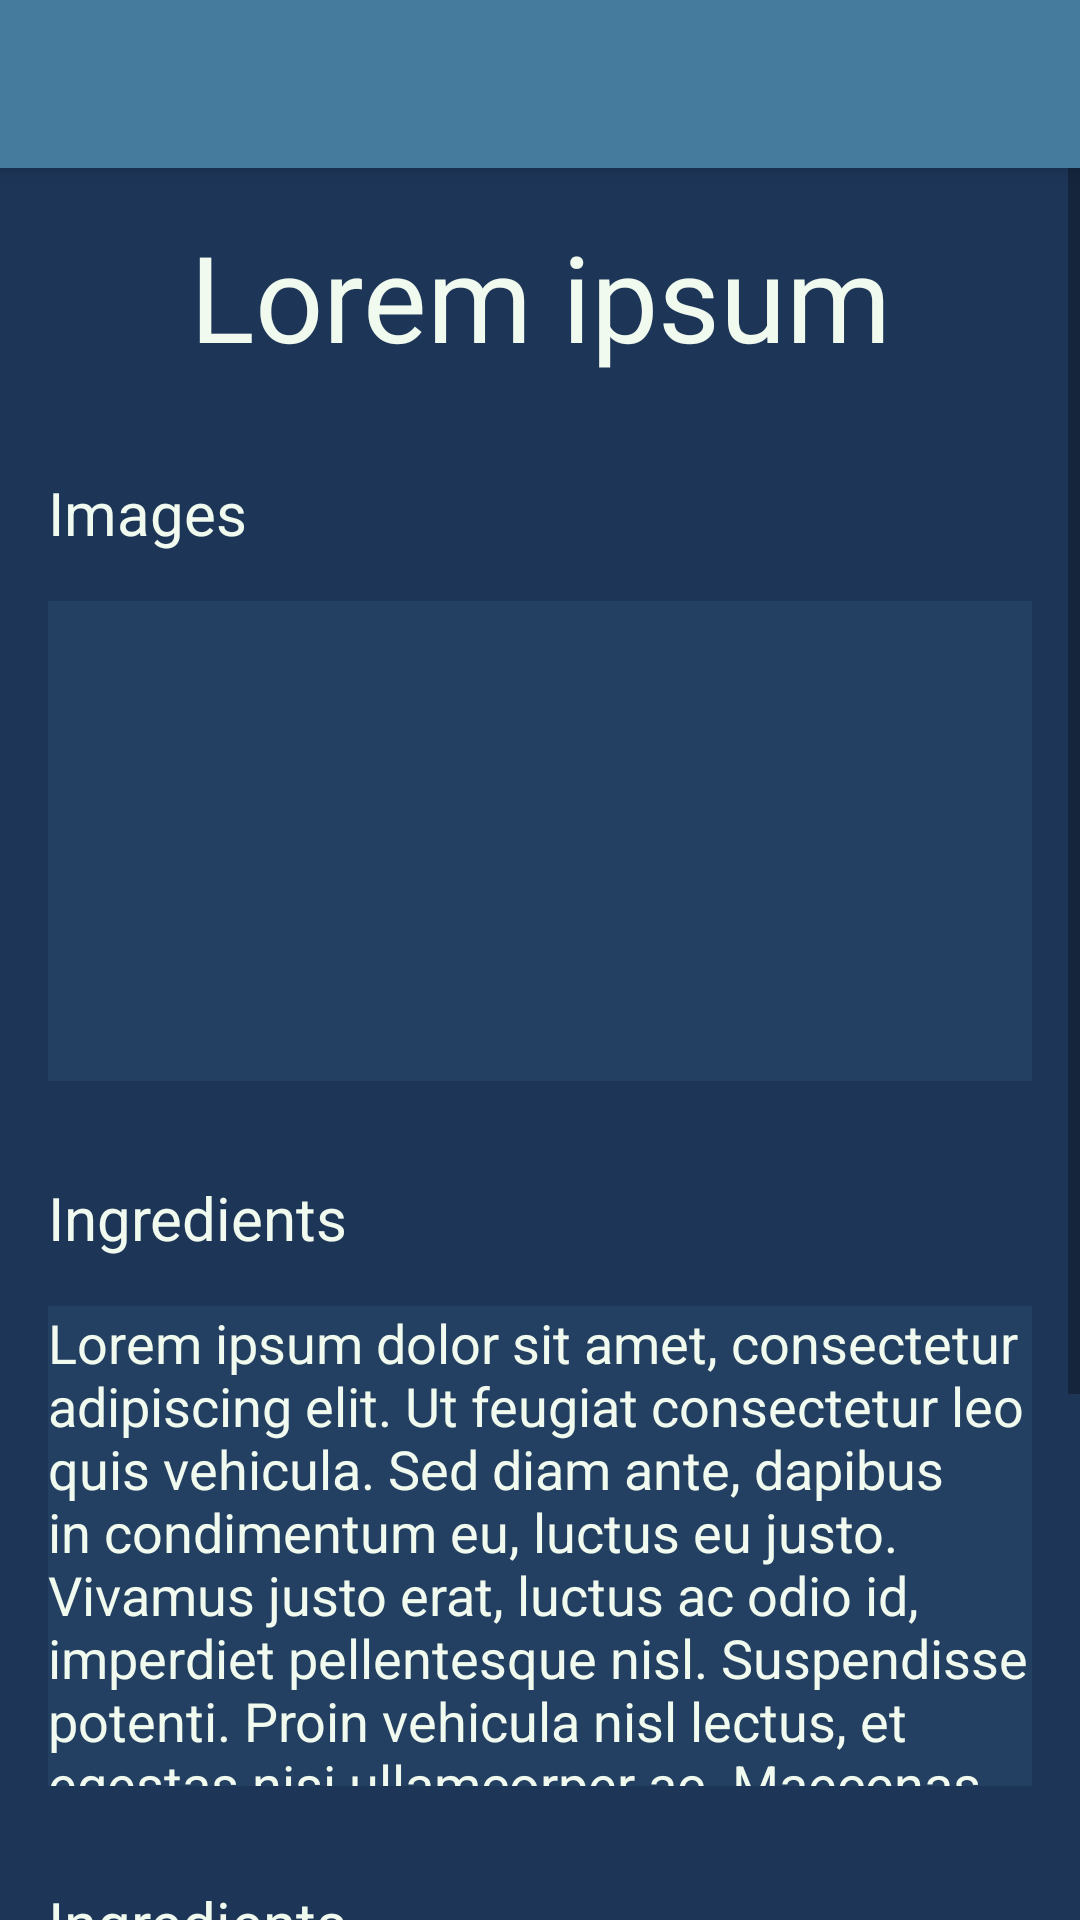

Layout XML and referenced resources for this Android screen:
<!-- AndroidManifest.xml: application theme AppTheme -->
<!-- res/layout/activity_recipe_detail.xml -->
<?xml version="1.0" encoding="utf-8"?>
<android.support.design.widget.CoordinatorLayout
    xmlns:android="http://schemas.android.com/apk/res/android"
    xmlns:app="http://schemas.android.com/apk/res-auto"
    xmlns:tools="http://schemas.android.com/tools"
    android:layout_width="match_parent"
    android:layout_height="match_parent"
    tools:context=".recipes.view.RecipeDetailActivity"
    android:background="@color/colorPrimaryDark">

    <include layout="@layout/actionbar_toolbar"/>

    <ScrollView
        android:layout_width="match_parent"
        android:layout_height="match_parent"
        app:layout_behavior="@string/appbar_scrolling_view_behavior">

        <android.support.constraint.ConstraintLayout
            android:layout_width="match_parent"
            android:layout_height="wrap_content">

            <TextView
                android:id="@+id/recipeDetail_tittle"
                android:layout_width="wrap_content"
                android:layout_height="wrap_content"
                android:text="@string/lorem_ipsum"
                android:textSize="@dimen/title_text_size"
                android:layout_marginTop="@dimen/margin_medium"
                android:textColor="@color/appWhite"
                android:fontFamily="@font/ringbearer"
                app:layout_constraintEnd_toEndOf="parent"
                app:layout_constraintStart_toStartOf="parent"
                app:layout_constraintTop_toTopOf="parent"
                />


            <TextView
                android:id="@+id/recipeDetail_imagesHint"
                android:layout_width="wrap_content"
                android:layout_height="wrap_content"
                android:text="@string/images"
                android:textSize="@dimen/hint_text_size"
                android:layout_marginTop="@dimen/margin_large"
                android:layout_marginStart="@dimen/margin_medium"
                android:textColor="@color/appWhite"
                app:layout_constraintTop_toBottomOf="@+id/recipeDetail_tittle"
                app:layout_constraintStart_toStartOf="parent"
                />

            <android.support.v7.widget.RecyclerView
                android:id="@+id/recipeDetail_imagesRecycler"
                android:layout_width="match_parent"
                android:layout_height="@dimen/recyclerview_medium_height"
                android:layout_marginTop="@dimen/margin_medium"
                android:layout_marginStart="@dimen/margin_medium"
                android:layout_marginEnd="@dimen/margin_medium"
                android:background="@color/colorPrimaryAlpha"
                app:layout_constraintTop_toBottomOf="@+id/recipeDetail_imagesHint"
                >
            </android.support.v7.widget.RecyclerView>

            <TextView
                android:id="@+id/recipeDetail_ingredientsHint"
                android:layout_width="wrap_content"
                android:layout_height="wrap_content"
                android:text="@string/ingredients"
                android:textSize="@dimen/hint_text_size"
                android:layout_marginTop="@dimen/margin_large"
                android:layout_marginStart="@dimen/margin_medium"
                android:textColor="@color/appWhite"
                app:layout_constraintTop_toBottomOf="@+id/recipeDetail_imagesRecycler"
                app:layout_constraintStart_toStartOf="parent"
                />

            <android.support.v4.widget.NestedScrollView
                android:id="@+id/recipeDetail_ingredientsScroller"
                android:layout_width="match_parent"
                android:layout_height="@dimen/recyclerview_medium_height"
                android:layout_marginTop="@dimen/margin_medium"
                android:layout_marginStart="@dimen/margin_medium"
                android:layout_marginEnd="@dimen/margin_medium"
                android:background="@color/colorPrimaryAlpha"
                app:layout_constraintTop_toBottomOf="@+id/recipeDetail_ingredientsHint"
                >

                <TextView
                    android:layout_width="wrap_content"
                    android:layout_height="wrap_content"
                    android:textSize="@dimen/text_size_small"
                    android:textColor="@color/appWhite"
                    android:text="@string/lorem_ipsum_large"/>

            </android.support.v4.widget.NestedScrollView>


            <TextView
                android:id="@+id/recipeDetail_preparationHint"
                android:layout_width="wrap_content"
                android:layout_height="wrap_content"
                android:text="@string/ingredients"
                android:textSize="@dimen/hint_text_size"
                android:layout_marginTop="@dimen/margin_large"
                android:layout_marginStart="@dimen/margin_medium"
                android:textColor="@color/appWhite"
                app:layout_constraintTop_toBottomOf="@+id/recipeDetail_ingredientsScroller"
                app:layout_constraintStart_toStartOf="parent"
                />

            <android.support.v4.widget.NestedScrollView
                android:id="@+id/recipeDetail_preparationScroller"
                android:layout_width="match_parent"
                android:layout_height="@dimen/recyclerview_medium_height"
                android:layout_marginTop="@dimen/margin_medium"
                android:layout_marginStart="@dimen/margin_medium"
                android:layout_marginEnd="@dimen/margin_medium"
                android:background="@color/colorPrimaryAlpha"
                app:layout_constraintTop_toBottomOf="@+id/recipeDetail_preparationHint"
                >

                <TextView
                    android:layout_width="wrap_content"
                    android:layout_height="wrap_content"
                    android:textSize="@dimen/text_size_small"
                    android:textColor="@color/appWhite"
                    android:text="@string/lorem_ipsum_large"/>

            </android.support.v4.widget.NestedScrollView>


            <View
                android:layout_width="match_parent"
                android:layout_height="@dimen/spacer"
                app:layout_constraintTop_toBottomOf="@+id/recipeDetail_preparationScroller"
                />

        </android.support.constraint.ConstraintLayout>

    </ScrollView>

</android.support.design.widget.CoordinatorLayout>
<!-- res/layout/actionbar_toolbar.xml (included above) -->
<?xml version="1.0" encoding="utf-8"?>
<android.support.design.widget.AppBarLayout
    xmlns:android="http://schemas.android.com/apk/res/android"
    xmlns:app="http://schemas.android.com/apk/res-auto"

    android:layout_width="match_parent"
    android:layout_height="wrap_content"
    android:theme="@style/AppTheme.AppBarOverlay">

    <android.support.v7.widget.Toolbar
        android:id="@+id/toolbar"
        android:layout_width="match_parent"
        android:layout_height="?attr/actionBarSize"
        android:background="@color/colorPrimary"
        app:popupTheme="@style/AppTheme.PopupOverlay" />

</android.support.design.widget.AppBarLayout>
<!-- resources referenced by this layout -->
<resources>
  <color name="appWhite">#F1FAEE</color>
  <color name="colorPrimary">#457B9D</color>
  <color name="colorPrimaryAlpha">#26457B9D</color>
  <color name="colorPrimaryDark">#1D3557</color>
  <dimen name="hint_text_size">20sp</dimen>
  <dimen name="margin_large">32dp</dimen>
  <dimen name="margin_medium">16dp</dimen>
  <dimen name="recyclerview_medium_height">160dp</dimen>
  <dimen name="spacer">60dp</dimen>
  <dimen name="text_size_small">18sp</dimen>
  <dimen name="title_text_size">40sp</dimen>
  <string name="images">Images</string>
  <string name="ingredients">Ingredients</string>
  <string name="lorem_ipsum">Lorem ipsum</string>
  <string name="lorem_ipsum_large">Lorem ipsum dolor sit amet, consectetur adipiscing elit. Ut feugiat consectetur leo quis vehicula. Sed diam ante, dapibus in condimentum eu, luctus eu justo. Vivamus justo erat, luctus ac odio id, imperdiet pellentesque nisl. Suspendisse potenti. Proin vehicula nisl lectus, et egestas nisi ullamcorper ac. Maecenas lacus mi, iaculis et diam vel, lacinia dignissim massa. Donec scelerisque ante odio, in semper felis placerat ultrices.</string>
  <style name="AppTheme.AppBarOverlay" parent="ThemeOverlay.AppCompat.Dark.ActionBar" />
  <style name="AppTheme.PopupOverlay" parent="ThemeOverlay.AppCompat.Light" />
  <style name="AppTheme" parent="Theme.AppCompat.Light.NoActionBar">
          
          <item name="colorPrimary">@color/colorPrimary</item>
          <item name="colorPrimaryDark">@color/colorPrimaryDark</item>
          <item name="colorAccent">@color/colorAccent</item>
          <item name="android:navigationBarColor">@color/colorPrimary</item>
      </style>
  <color name="colorAccent">#E63946</color>
</resources>
